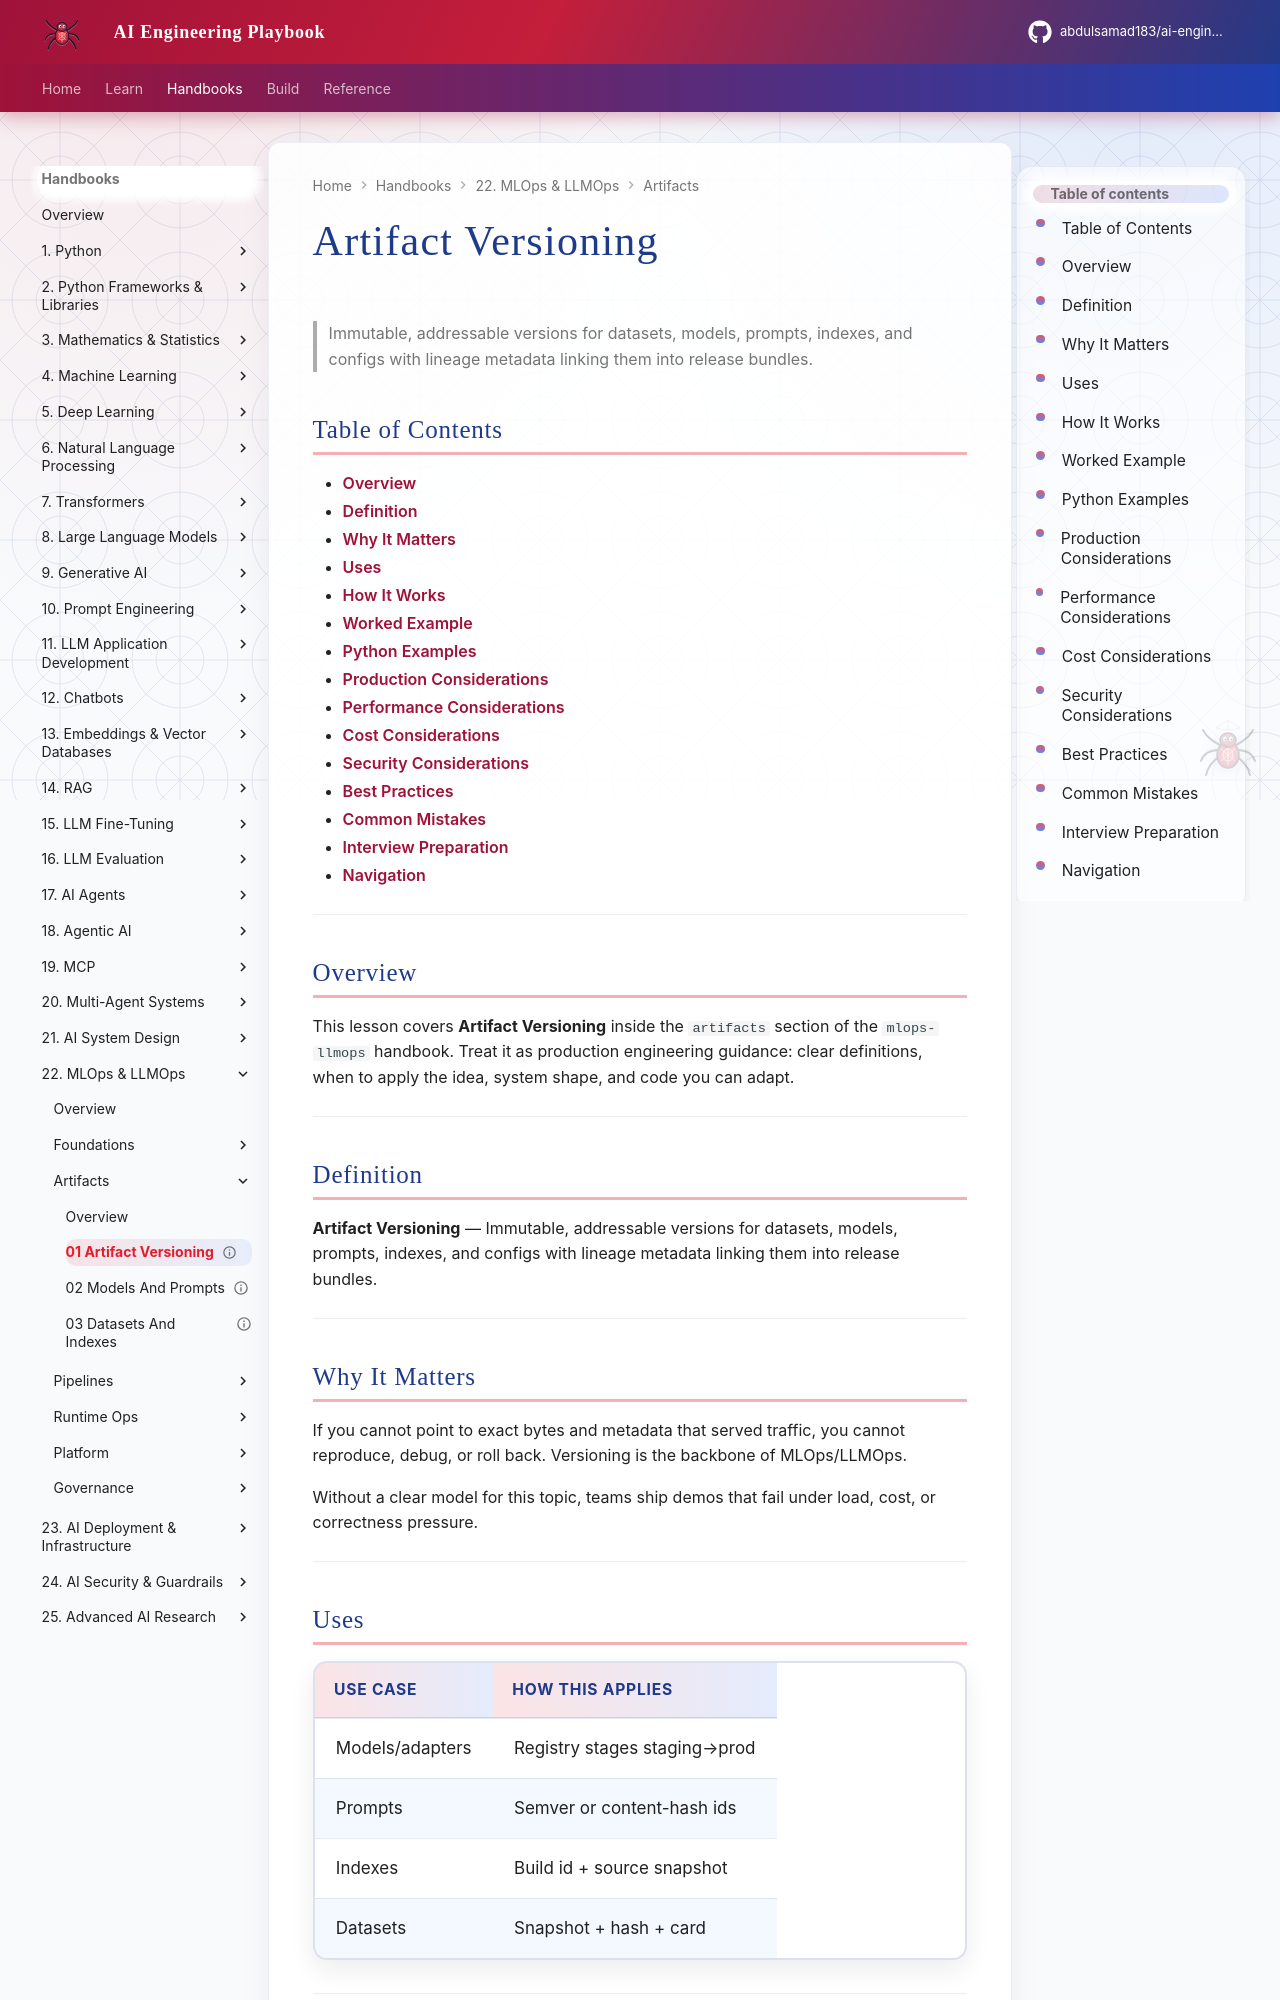

repository: abdulsamad183/ai-engineering-playbook · page: domains/mlops-llmops/artifacts/01-artifact-versioning/index.html · generator: mkdocs

---
title: "Artifact Versioning"
description: "Immutable, addressable versions for datasets, models, prompts, indexes, and configs with lineage metadata linking them into release bundles."
domain: mlops-llmops
tags: [artifacts, 01-artifact-versioning]
status: published
created: 2026-08-12
updated: 2026-08-12
version: "1.0"
related:
  - ../llm-fine-tuning/README.md
  - ../ai-evaluation/README.md
  - ../README.md
---

# Artifact Versioning

> Immutable, addressable versions for datasets, models, prompts, indexes, and configs with lineage metadata linking them into release bundles.

## Table of Contents

- [Overview](#overview)
- [Definition](#definition)
- [Why It Matters](#why-it-matters)
- [Uses](#uses)
- [How It Works](#how-it-works)
- [Worked Example](#worked-example)
- [Python Examples](#python-examples)
- [Production Considerations](#production-considerations)
- [Performance Considerations](#performance-considerations)
- [Cost Considerations](#cost-considerations)
- [Security Considerations](#security-considerations)
- [Best Practices](#best-practices)
- [Common Mistakes](#common-mistakes)
- [Interview Preparation](#interview-preparation)
- [Navigation](#navigation)

---

## Overview

This lesson covers **Artifact Versioning** inside the `artifacts` section of the `mlops-llmops` handbook. Treat it as production engineering guidance: clear definitions, when to apply the idea, system shape, and code you can adapt.

---

## Definition

**Artifact Versioning** — Immutable, addressable versions for datasets, models, prompts, indexes, and configs with lineage metadata linking them into release bundles.

---

## Why It Matters

If you cannot point to exact bytes and metadata that served traffic, you cannot reproduce, debug, or roll back. Versioning is the backbone of MLOps/LLMOps.

Without a clear model for this topic, teams ship demos that fail under load, cost, or correctness pressure.

---

## Uses

| Use case | How this applies |
|----------|------------------|
| Models/adapters | Registry stages staging→prod |
| Prompts | Semver or content-hash ids |
| Indexes | Build id + source snapshot |
| Datasets | Snapshot + hash + card |

---
